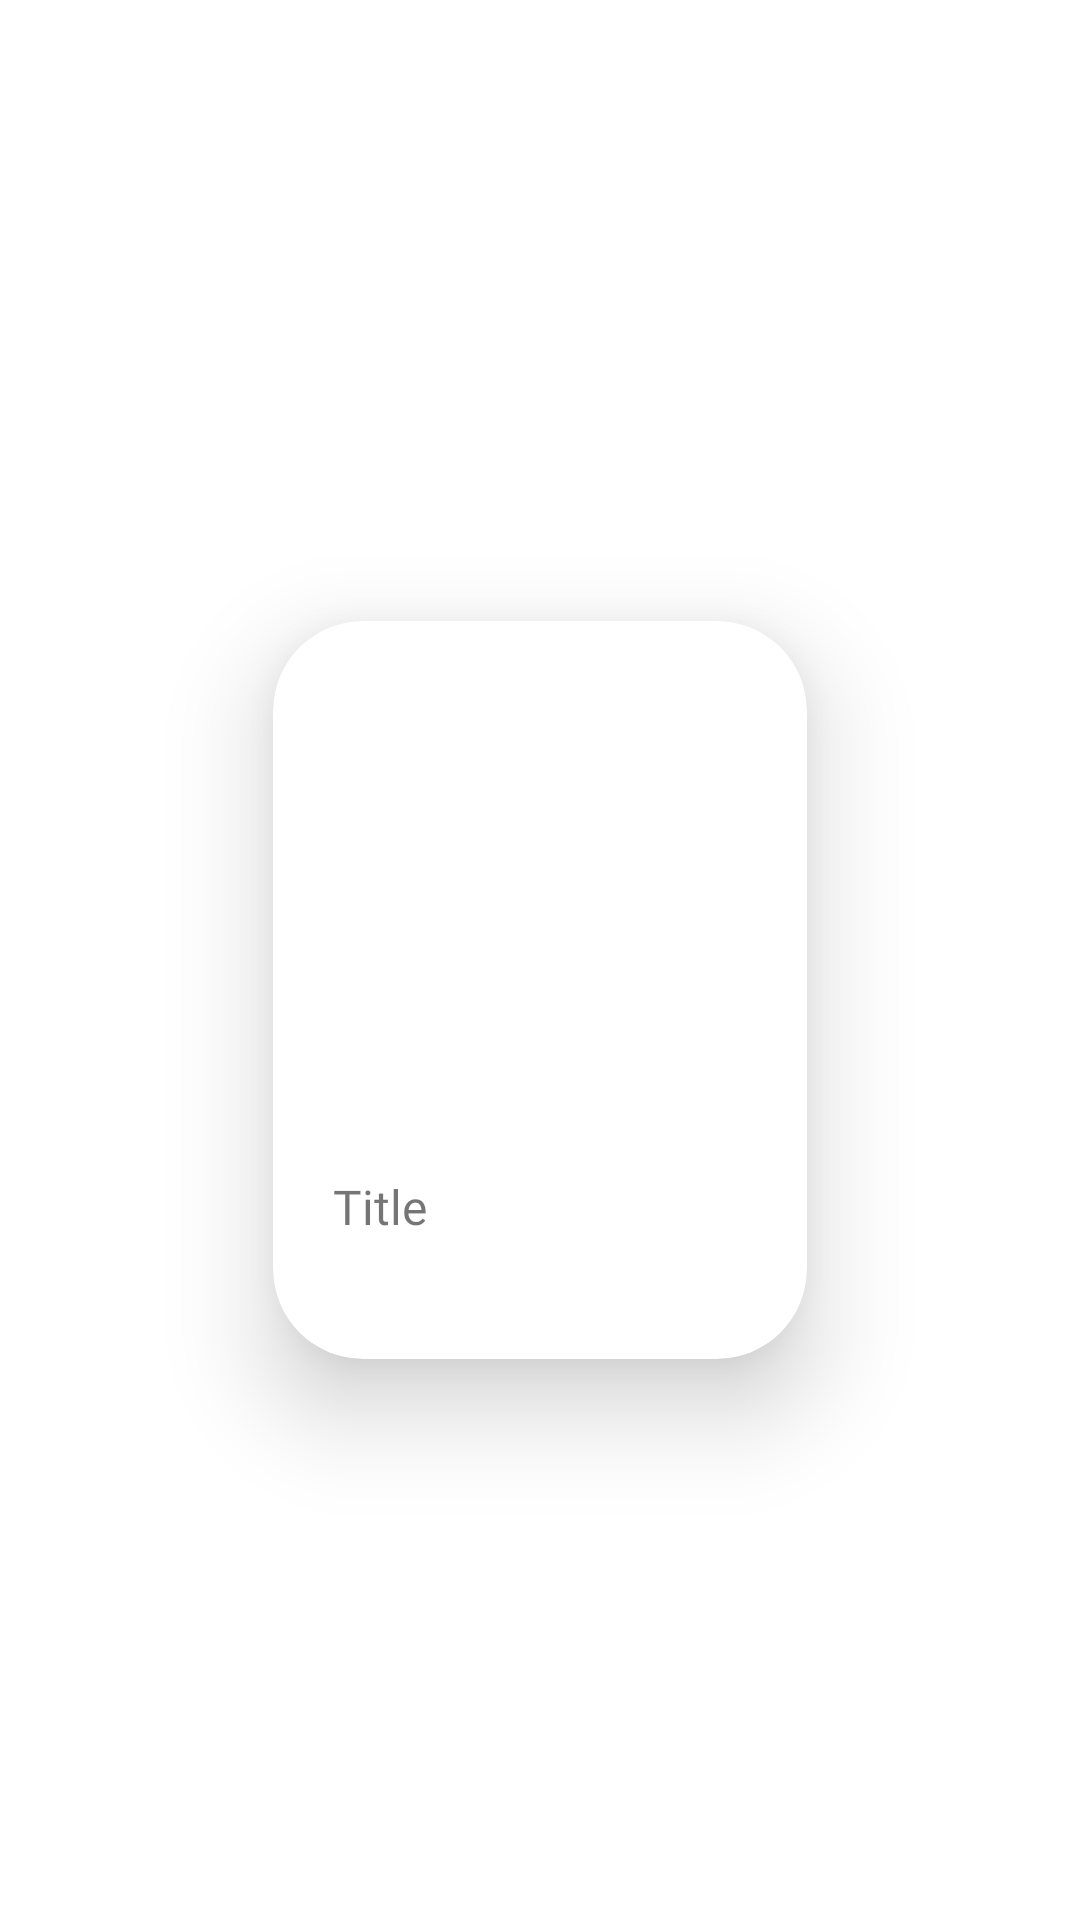

Android layout source for this screen:
<!-- AndroidManifest.xml: application theme Theme.FoodPlanner -->
<!-- res/layout/meal_item.xml -->
<?xml version="1.0" encoding="utf-8"?>
<androidx.constraintlayout.widget.ConstraintLayout xmlns:android="http://schemas.android.com/apk/res/android"
    xmlns:app="http://schemas.android.com/apk/res-auto"
    xmlns:tools="http://schemas.android.com/tools"
    android:layout_width="wrap_content"
    android:layout_height="wrap_content">

    <androidx.cardview.widget.CardView
        android:id="@+id/cardView"
        android:layout_width="178dp"
        android:layout_height="246dp"
        android:layout_marginStart="20dp"
        android:layout_marginTop="20dp"
        android:layout_marginEnd="20dp"
        android:padding="15dp"
        app:cardCornerRadius="30dp"
        app:cardElevation="20dp"
        app:layout_constraintBottom_toBottomOf="parent"
        app:layout_constraintEnd_toEndOf="parent"
        app:layout_constraintStart_toStartOf="parent"
        app:layout_constraintTop_toTopOf="parent">


        <LinearLayout
            android:layout_width="match_parent"
            android:layout_height="match_parent"
            android:layout_margin="10dp"
            android:orientation="vertical"
            android:weightSum="4">


            <ImageView
                android:id="@+id/category_image"
                android:layout_width="match_parent"
                android:layout_height="75dp"
                android:layout_weight="3"
                android:scaleType="fitXY"
                tools:srcCompat="@tools:sample/avatars" />

            <TextView
                android:id="@+id/category_text"
                android:layout_width="wrap_content"
                android:layout_height="wrap_content"
                android:layout_marginStart="10dp"
                android:layout_marginTop="10dp"
                android:layout_marginEnd="10dp"
                android:layout_weight="1"
                android:fontFamily="@font/merienda_one"
                android:maxLength="50"
                android:maxLines="2"
                android:text="@string/title"
                android:textSize="16sp" />
        </LinearLayout>


    </androidx.cardview.widget.CardView>

</androidx.constraintlayout.widget.ConstraintLayout>
<!-- resources referenced by this layout -->
<resources>
  <string name="title">Title</string>
  <style name="Theme.FoodPlanner" parent="Theme.MaterialComponents.DayNight.DarkActionBar">
          
          <item name="colorPrimary">@color/purple_500</item>
          <item name="colorPrimaryVariant">@color/purple_700</item>
          <item name="colorOnPrimary">@color/white</item>
          
          <item name="colorSecondary">@color/teal_200</item>
          <item name="colorSecondaryVariant">@color/teal_700</item>
          <item name="colorOnSecondary">@color/black</item>
          
          <item name="android:statusBarColor">#80000000</item>
  
          
      </style>
  <color name="purple_500">#FFFFFFFF</color>
  <color name="purple_700">#FFFFFFFF</color>
  <color name="white">#FFFFFFFF</color>
  <color name="teal_200">#FF03DAC5</color>
  <color name="teal_700">#FF018786</color>
  <color name="black">#FF000000</color>
</resources>
